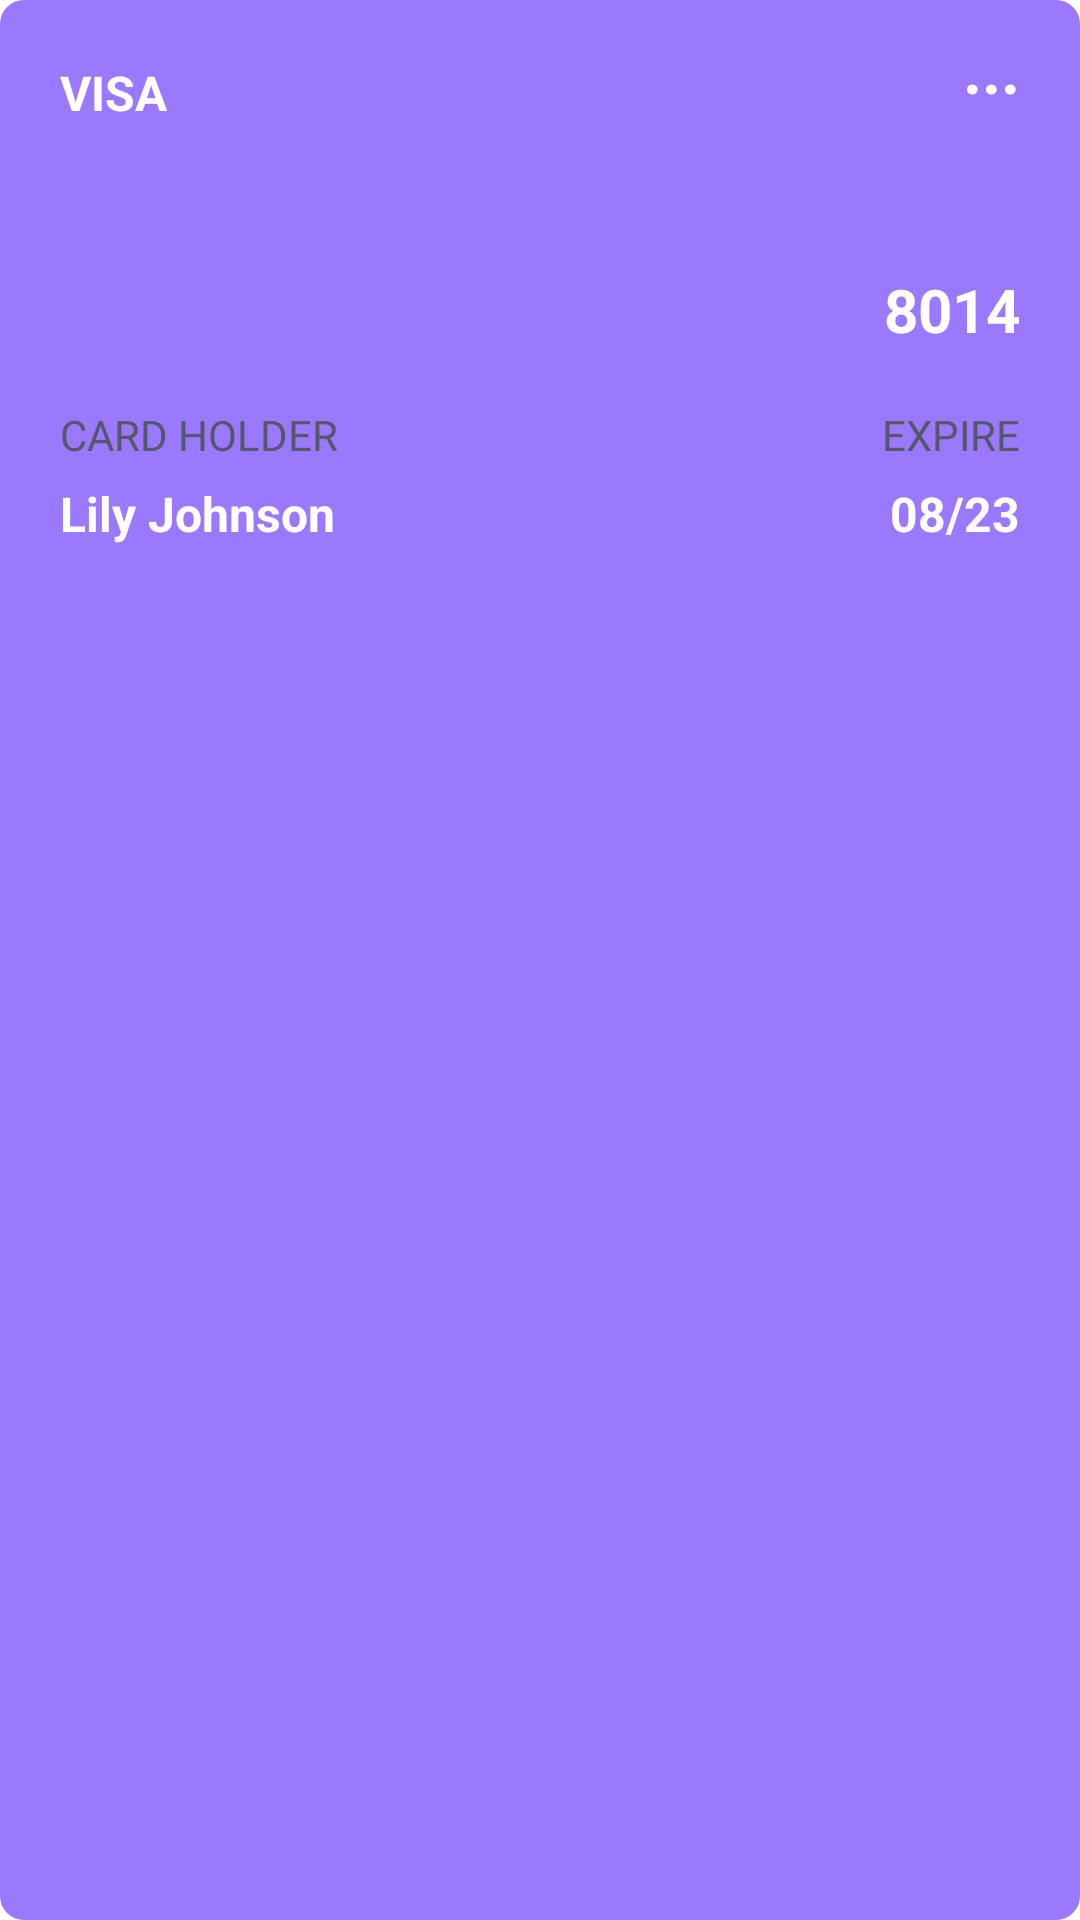

The Android layout XML behind this screen, and the referenced resources:
<!-- AndroidManifest.xml: application theme Theme.TheMovieBookingApp -->
<!-- res/layout/view_holder_card.xml -->
<?xml version="1.0" encoding="utf-8"?>
<androidx.coordinatorlayout.widget.CoordinatorLayout xmlns:android="http://schemas.android.com/apk/res/android"
    android:layout_width="320dp"
    android:layout_height="200dp"
    xmlns:tools="http://schemas.android.com/tools"
    android:background="@drawable/background_card_selected">

    <RelativeLayout
        android:layout_width="match_parent"
        android:layout_height="match_parent">

        <androidx.appcompat.widget.AppCompatTextView
            android:id="@+id/tvCardName"
            android:layout_width="wrap_content"
            android:layout_height="wrap_content"
            android:layout_marginStart="@dimen/margin_medium_3"
            android:layout_marginTop="@dimen/margin_medium_3"
            android:text="@string/lbl_visa"
            android:textColor="@color/white"
            android:textSize="@dimen/text_regular_2x"
            android:textStyle="bold" />

        <androidx.appcompat.widget.AppCompatTextView
            android:id="@+id/tvdot"
            android:layout_width="wrap_content"
            android:layout_height="wrap_content"
            android:layout_alignParentEnd="true"
            android:layout_marginEnd="@dimen/margin_medium_3"
            android:layout_marginTop="@dimen/margin_medium"
            android:text="..."
            android:textColor="@color/white"
            android:textSize="@dimen/text_regular_3x_22"
            android:textStyle="bold" />

        <androidx.appcompat.widget.AppCompatTextView
            android:id="@+id/tvStar1"
            android:layout_width="wrap_content"
            android:layout_height="wrap_content"
            android:layout_below="@id/tvCardName"
            android:layout_marginStart="@dimen/margin_medium_3"
            android:layout_marginTop="@dimen/margin_xxlarge"
            tools:text="@string/lbl_4_stars"
            android:textColor="@color/white"
            android:textSize="@dimen/text_regular_2x"
            android:textStyle="bold" />

        <androidx.appcompat.widget.AppCompatTextView
            android:visibility="gone"
            android:id="@+id/tvStar2"
            android:layout_width="wrap_content"
            android:layout_height="wrap_content"
            android:layout_below="@id/tvCardName"
            android:layout_marginStart="@dimen/margin_medium_3"
            android:layout_marginTop="@dimen/margin_xxlarge"
            android:layout_toEndOf="@id/tvStar1"
            android:text="@string/lbl_4_stars"
            android:textColor="@color/white"
            android:textSize="@dimen/text_regular_2x"
            android:textStyle="bold" />

        <androidx.appcompat.widget.AppCompatTextView
            android:visibility="gone"
            android:id="@+id/tvStar3"
            android:layout_width="wrap_content"
            android:layout_height="wrap_content"
            android:text="@string/lbl_4_stars"
            android:textColor="@color/white"
            android:layout_below="@id/tvCardName"
            android:layout_toEndOf="@id/tvStar2"
            android:textSize="@dimen/text_regular_2x"
            android:textStyle="bold"
            android:layout_marginStart="@dimen/margin_medium_3"
            android:layout_marginTop="@dimen/margin_xxlarge"/>

        <androidx.appcompat.widget.AppCompatTextView
            android:id="@+id/tvNo"
            android:layout_width="wrap_content"
            android:layout_height="wrap_content"
            android:layout_alignParentEnd="true"
            android:layout_below="@id/tvCardName"
            android:layout_marginEnd="@dimen/margin_medium_3"
            android:layout_marginTop="@dimen/margin_xxlarge"
            android:text="8014"
            android:textColor="@color/white"
            android:textSize="@dimen/text_regular_3x"
            android:textStyle="bold" />

        <androidx.appcompat.widget.AppCompatTextView
            android:id="@+id/tvCardHolder"
            android:layout_width="wrap_content"
            android:layout_height="wrap_content"
            android:layout_below="@id/tvStar1"
            android:layout_marginStart="@dimen/margin_medium_3"
            android:layout_marginTop="@dimen/margin_large"
            android:text="CARD HOLDER"
            android:textColor="@color/colorSecondaryText"
            android:textSize="@dimen/text_regular" />

        <androidx.appcompat.widget.AppCompatTextView
            android:id="@+id/tvExpire"
            android:layout_width="wrap_content"
            android:layout_height="wrap_content"
            android:text="EXPIRE"
            android:textColor="@color/colorSecondaryText"
            android:layout_below="@id/tvStar1"
            android:layout_alignParentEnd="true"
            android:textSize="@dimen/text_regular"
            android:layout_marginEnd="@dimen/margin_medium_3"
            android:layout_marginTop="@dimen/margin_large"/>


        <androidx.appcompat.widget.AppCompatTextView
            android:id="@+id/tvCardHolderName"
            android:layout_width="wrap_content"
            android:layout_height="wrap_content"
            android:layout_below="@id/tvCardHolder"
            android:layout_marginStart="@dimen/margin_medium_3"
            android:layout_marginTop="@dimen/margin_card_medium"
            android:text="Lily Johnson"
            android:textColor="@color/white"
            android:textSize="@dimen/text_regular_2x"
            android:textStyle="bold" />

        <androidx.appcompat.widget.AppCompatTextView
            android:id="@+id/tvExpireValue"
            android:layout_width="wrap_content"
            android:layout_height="wrap_content"
            android:layout_alignParentEnd="true"
            android:layout_below="@id/tvCardHolder"
            android:layout_marginEnd="@dimen/margin_medium_3"
            android:layout_marginTop="@dimen/margin_card_medium"
            android:text="08/23"
            android:textColor="@color/white"
            android:textSize="@dimen/text_regular_2x"
            android:textStyle="bold" />

    </RelativeLayout>



</androidx.coordinatorlayout.widget.CoordinatorLayout>
<!-- resources referenced by this layout -->
<resources>
  <color name="colorSecondaryText">#535968</color>
  <color name="white">#FFFFFFFF</color>
  <dimen name="margin_card_medium">6dp</dimen>
  <dimen name="margin_large">24dp</dimen>
  <dimen name="margin_medium">8dp</dimen>
  <dimen name="margin_medium_3">20dp</dimen>
  <dimen name="margin_xxlarge">48dp</dimen>
  <dimen name="text_regular">14sp</dimen>
  <dimen name="text_regular_2x">16sp</dimen>
  <dimen name="text_regular_3x">20sp</dimen>
  <dimen name="text_regular_3x_22">22sp</dimen>
  <!-- drawable background_card_selected (drawable) -->
  <?xml version="1.0" encoding="utf-8"?>
  <shape xmlns:android="http://schemas.android.com/apk/res/android">
      <solid android:color="@color/card_color"/>
  
      <corners
          android:radius="@dimen/margin_medium"/>
  </shape>
  <string name="lbl_4_stars">* * * *</string>
  <string name="lbl_visa">VISA</string>
  <style name="Theme.TheMovieBookingApp" parent="Theme.MaterialComponents.DayNight.NoActionBar">
          
          <item name="colorPrimary">@color/purple_500</item>
          <item name="colorPrimaryVariant">@color/purple_700</item>
          <item name="colorOnPrimary">@color/white</item>
          
          <item name="colorSecondary">@color/teal_200</item>
          <item name="colorSecondaryVariant">@color/teal_700</item>
          <item name="colorOnSecondary">@color/black</item>
          
          <item name="android:statusBarColor" tools:targetApi="l">?attr/colorPrimaryVariant</item>
          
      </style>
  <color name="card_color">#9A79FE</color>
  <color name="purple_500">#FF6200EE</color>
  <color name="purple_700">#FF3700B3</color>
  <color name="teal_200">#FF03DAC5</color>
  <color name="teal_700">#FF018786</color>
  <color name="black">#FF000000</color>
</resources>
